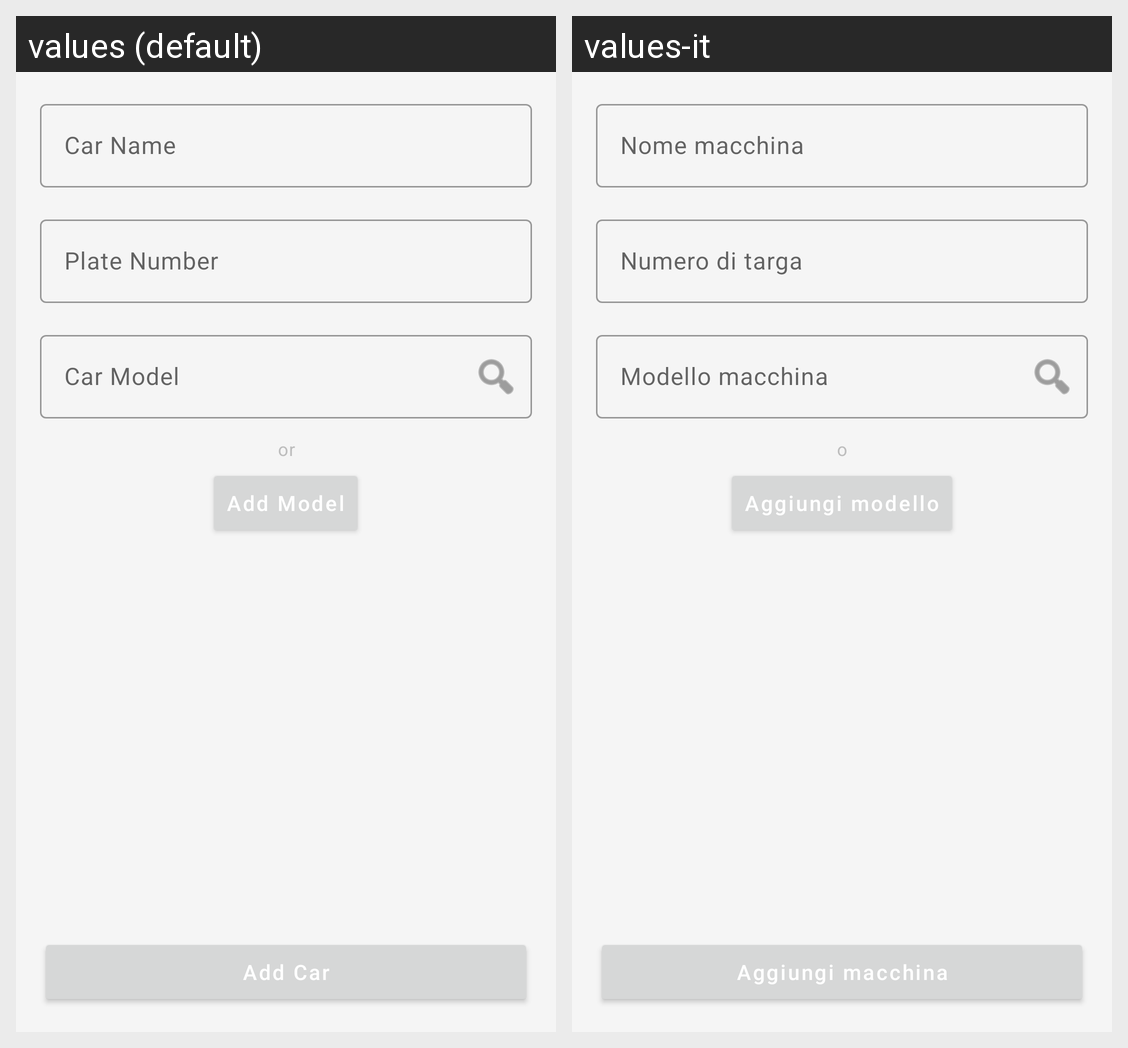

This grid shows one Android layout under two languages. Give, for every string resource on the screen, its name, the default text and each shown locale's text.
Android screen res/layout/activity_add_car.xml rendered under 2 locales, left to right: values (default), values-it. Device: Nexus 5 (rendered at 1080×1920; each locale shown at half size, 540×960, under a caption strip naming it); theme AppTheme.
Strings drawn on this screen, with the default value and each locale's value (text and hints the layout hard-codes, and strings that could not be matched under every locale, appear in the picture but are not listed):

car_name
  values: Car Name
  values-it: Nome macchina

plate_number
  values: Plate Number
  values-it: Numero di targa

car_model
  values: Car Model
  values-it: Modello macchina

or
  values: or
  values-it: o

create_new_model
  values: Add Model
  values-it: Aggiungi modello

add_car
  values: Add Car
  values-it: Aggiungi macchina
